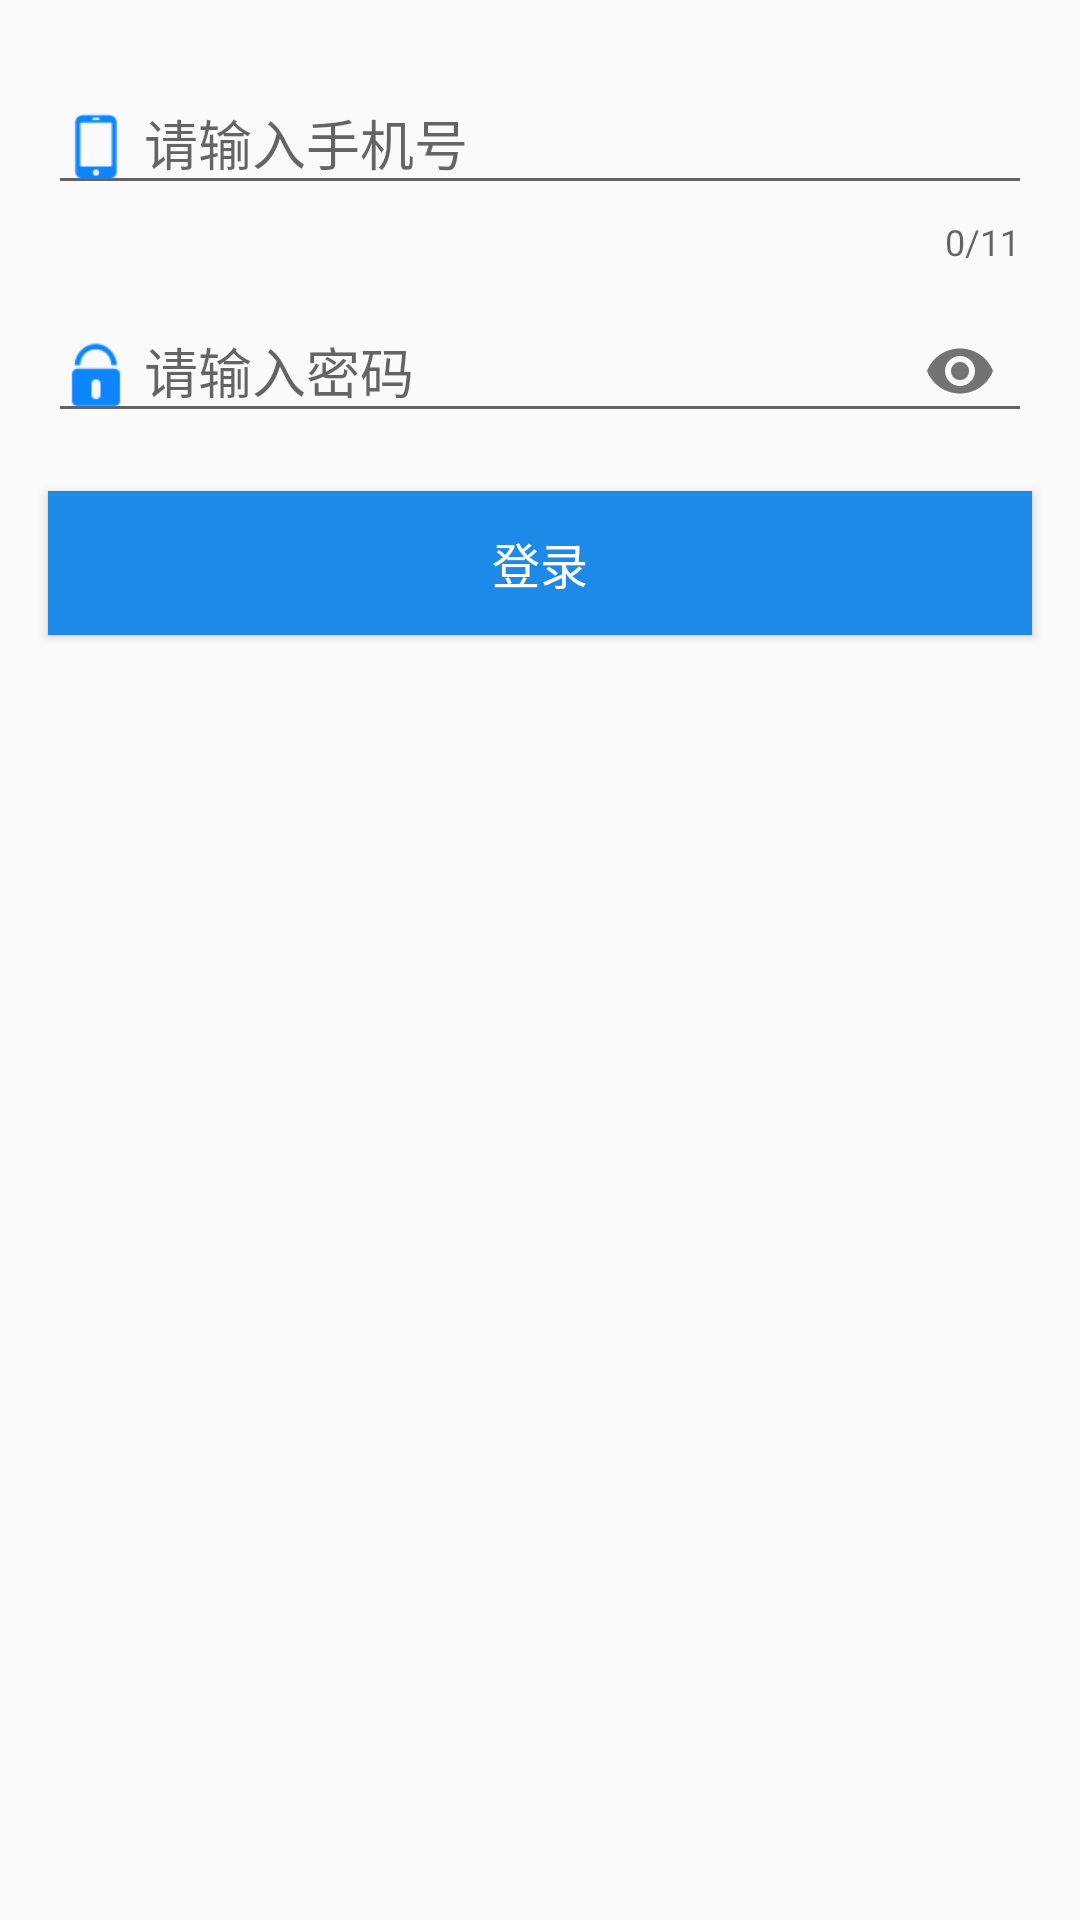

Write the Android layout XML for this screen, with the resource values it uses.
<!-- AndroidManifest.xml: application theme AppTheme -->
<!-- res/layout/activity_text_input_layout.xml -->
<?xml version="1.0" encoding="utf-8"?>
<LinearLayout xmlns:android="http://schemas.android.com/apk/res/android"
              xmlns:app="http://schemas.android.com/apk/res-auto"
              android:layout_width="match_parent"
              android:layout_height="match_parent"
              android:focusableInTouchMode="true"
              android:orientation="vertical">

    <android.support.design.widget.TextInputLayout
        android:id="@+id/til_mobile"
        android:layout_width="match_parent"
        android:layout_height="wrap_content"
        android:layout_marginTop="@dimen/dp_16"
        android:layout_marginLeft="@dimen/dp_16"
        android:layout_marginRight="@dimen/dp_16"
        app:counterEnabled="true"
        app:counterMaxLength="11"
        app:counterOverflowTextAppearance="@style/TextOverCount">
        <android.support.design.widget.TextInputEditText
            android:id="@+id/et_mobile"
            android:layout_width="match_parent"
            android:layout_height="wrap_content"
            android:drawableLeft="@mipmap/ic_mobile"
            android:drawableStart="@mipmap/ic_mobile"
            android:drawablePadding="@dimen/dp_4"
            android:gravity="center_vertical"
            android:inputType="number"
            android:hint="请输入手机号"/>
    </android.support.design.widget.TextInputLayout>
    <android.support.design.widget.TextInputLayout
        android:id="@+id/til_password"
        android:layout_width="match_parent"
        android:layout_height="wrap_content"
        android:layout_marginRight="@dimen/dp_16"
        android:layout_marginLeft="@dimen/dp_16"
        app:passwordToggleEnabled="true">
        <android.support.design.widget.TextInputEditText
            android:layout_width="match_parent"
            android:layout_height="wrap_content"
            android:drawableLeft="@mipmap/ic_password"
            android:drawableStart="@mipmap/ic_password"
            android:drawablePadding="@dimen/dp_4"
            android:gravity="center_vertical"
            android:hint="请输入密码"
            android:inputType="textPassword"/>
    </android.support.design.widget.TextInputLayout>
    <Button
        android:layout_width="match_parent"
        android:layout_height="wrap_content"
        android:layout_margin="@dimen/dp_16"
        android:onClick="onClickLogin"
        android:text="登录"
        android:textColor="@color/white"
        android:textSize="@dimen/sp_16"
        android:background="@color/color_blue"/>
</LinearLayout>
<!-- resources referenced by this layout -->
<resources>
  <color name="color_blue">#1E8AE8</color>
  <color name="white">#fff</color>
  <dimen name="dp_16">16dp</dimen>
  <dimen name="dp_4">4dp</dimen>
  <dimen name="sp_16">16sp</dimen>
  <!-- mipmap ic_mobile: png bitmap (mipmap-xhdpi, 519 bytes) -->
  <!-- mipmap ic_password: png bitmap (mipmap-xhdpi, 809 bytes) -->
  <style name="TextOverCount" parent="Base.TextAppearance.AppCompat.Light.Widget.PopupMenu.Small">
          <item name="android:textColor">@color/color_red</item>
      </style>
  <style name="AppTheme" parent="AppBaseTheme">
  
  
      </style>
  <color name="color_red">#ff0000</color>
  <style name="AppBaseTheme" parent="Theme.AppCompat.Light.DarkActionBar">
  
          
          <item name="colorPrimary">@color/colorPrimary</item>
          <item name="colorPrimaryDark">@color/colorPrimaryDark</item>
          <item name="colorAccent">@color/colorAccent</item>
  
      </style>
  <color name="colorPrimary">#1E8AE8</color>
  <color name="colorPrimaryDark">#176EB9</color>
  <color name="colorAccent">#1E8AE8</color>
</resources>
